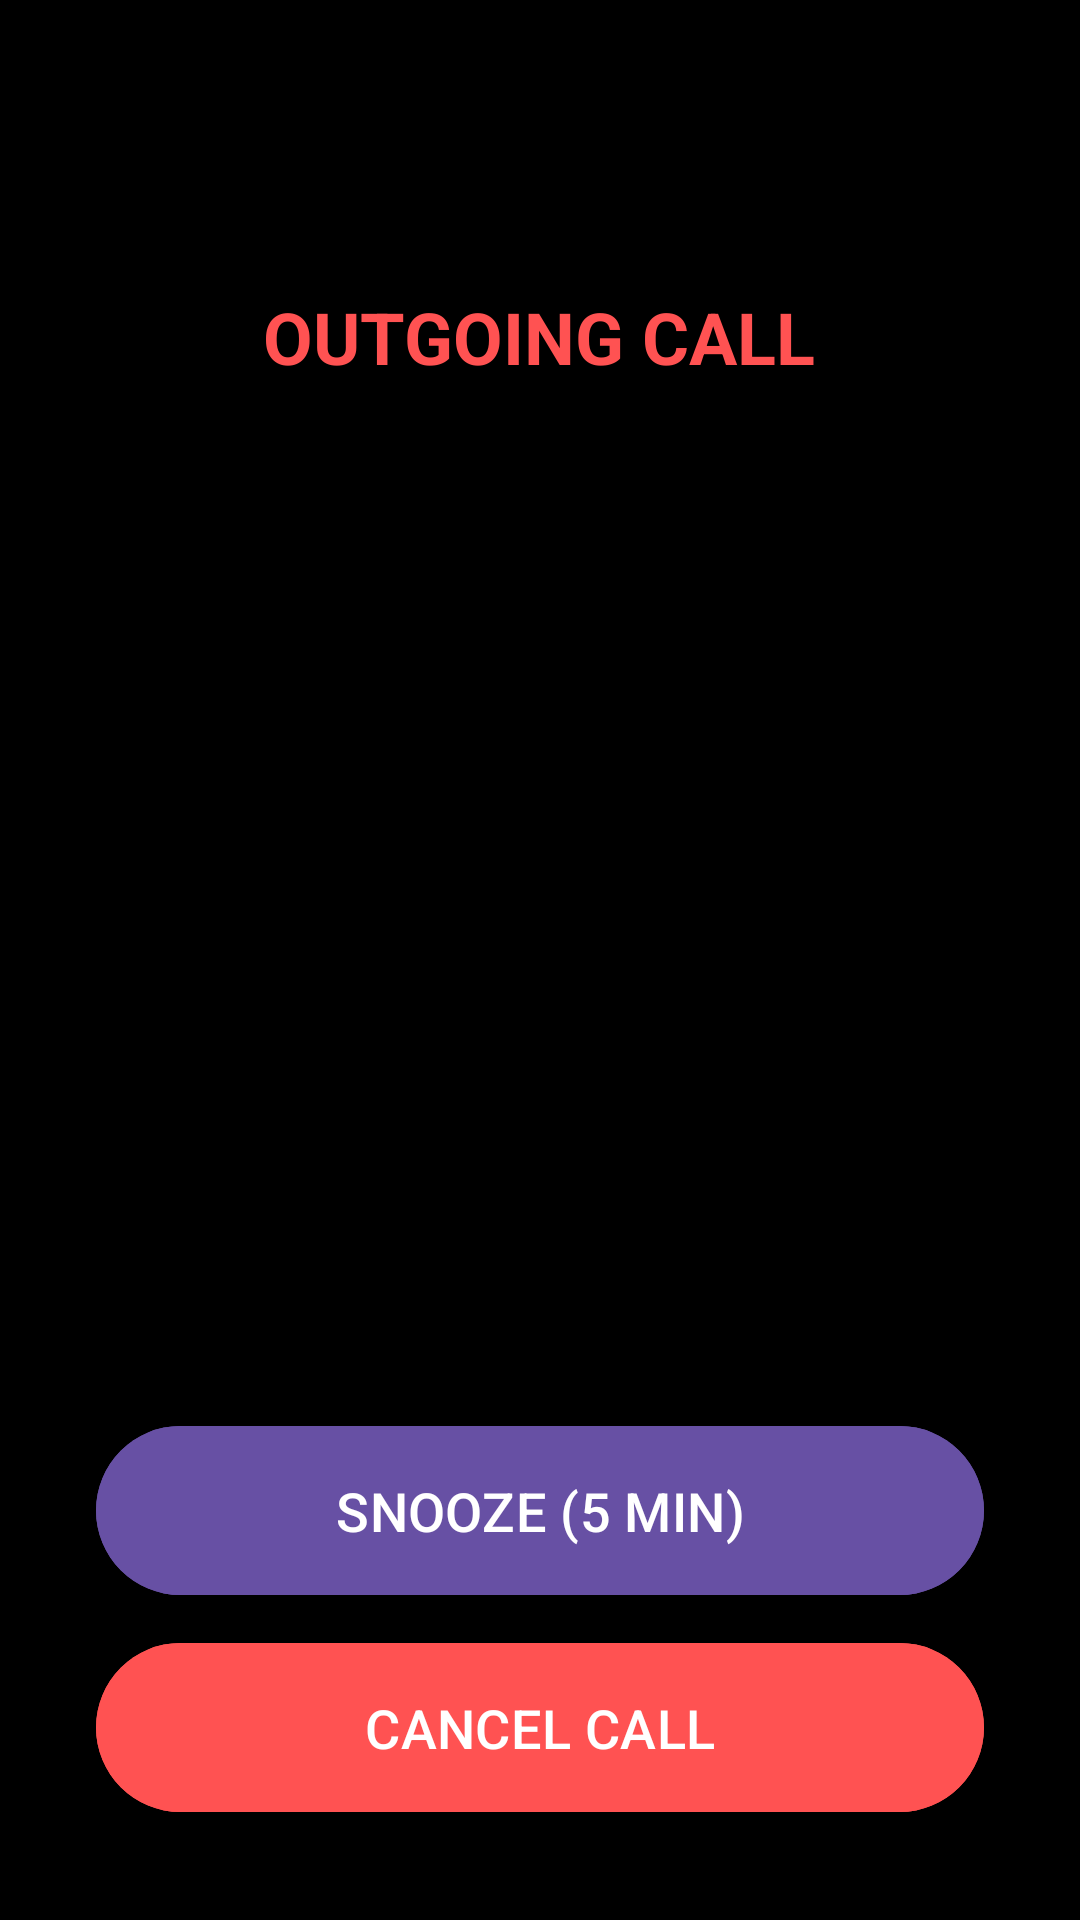

Produce the Android XML layout that renders to this screen, including the resource entries it uses.
<!-- AndroidManifest.xml: activity theme Theme.Material3.DayNight.NoActionBar -->
<!-- res/layout/activity_upcoming_call.xml -->
<?xml version="1.0" encoding="utf-8"?>
<RelativeLayout xmlns:android="http://schemas.android.com/apk/res/android"
    android:layout_width="match_parent"
    android:layout_height="match_parent"
    android:background="@android:color/black"
    android:padding="32dp">

    <TextView
        android:id="@+id/tvAlertTitle"
        android:layout_width="wrap_content"
        android:layout_height="wrap_content"
        android:layout_centerHorizontal="true"
        android:layout_marginTop="64dp"
        android:text="@string/upcoming_call"
        android:textColor="#FF5252"
        android:textSize="24sp"
        android:textStyle="bold" />

    <TextView
        android:id="@+id/tvUpcomingName"
        android:layout_width="wrap_content"
        android:layout_height="wrap_content"
        android:layout_below="@id/tvAlertTitle"
        android:layout_centerHorizontal="true"
        android:layout_marginTop="32dp"
        android:textColor="@android:color/white"
        android:textSize="32sp"
        android:textStyle="bold" />

    <TextView
        android:id="@+id/tvUpcomingNumber"
        android:layout_width="wrap_content"
        android:layout_height="wrap_content"
        android:layout_below="@id/tvUpcomingName"
        android:layout_centerHorizontal="true"
        android:textColor="#B0B0B0"
        android:textSize="18sp" />

    <TextView
        android:id="@+id/tvUpcomingNotes"
        android:layout_width="wrap_content"
        android:layout_height="wrap_content"
        android:layout_below="@id/tvUpcomingNumber"
        android:layout_centerHorizontal="true"
        android:layout_marginTop="24dp"
        android:gravity="center"
        android:textColor="#EEEEEE"
        android:textSize="16sp"
        android:textStyle="italic" />

    <TextView
        android:id="@+id/tvCountdown"
        android:layout_width="wrap_content"
        android:layout_height="wrap_content"
        android:layout_centerInParent="true"
        android:textColor="?attr/colorPrimary"
        android:textSize="64sp"
        android:textStyle="bold" />

    <Button
        android:id="@+id/btnSnoozeUpcoming"
        android:layout_width="match_parent"
        android:layout_height="wrap_content"
        android:layout_above="@id/btnCancelUpcoming"
        android:layout_marginBottom="8dp"
        android:backgroundTint="?attr/colorPrimary"
        android:padding="16dp"
        android:text="@string/snooze_5_min"
        android:textColor="@android:color/white"
        android:textSize="18sp" />

    <Button
        android:id="@+id/btnCancelUpcoming"
        android:layout_width="match_parent"
        android:layout_height="wrap_content"
        android:layout_alignParentBottom="true"
        android:backgroundTint="#FF5252"
        android:padding="16dp"
        android:text="@string/cancel_call"
        android:textColor="@android:color/white"
        android:textSize="18sp" />

</RelativeLayout>
<!-- resources referenced by this layout -->
<resources>
  <string name="cancel_call">CANCEL CALL</string>
  <string name="snooze_5_min">SNOOZE (5 MIN)</string>
  <string name="upcoming_call">OUTGOING CALL</string>
</resources>
